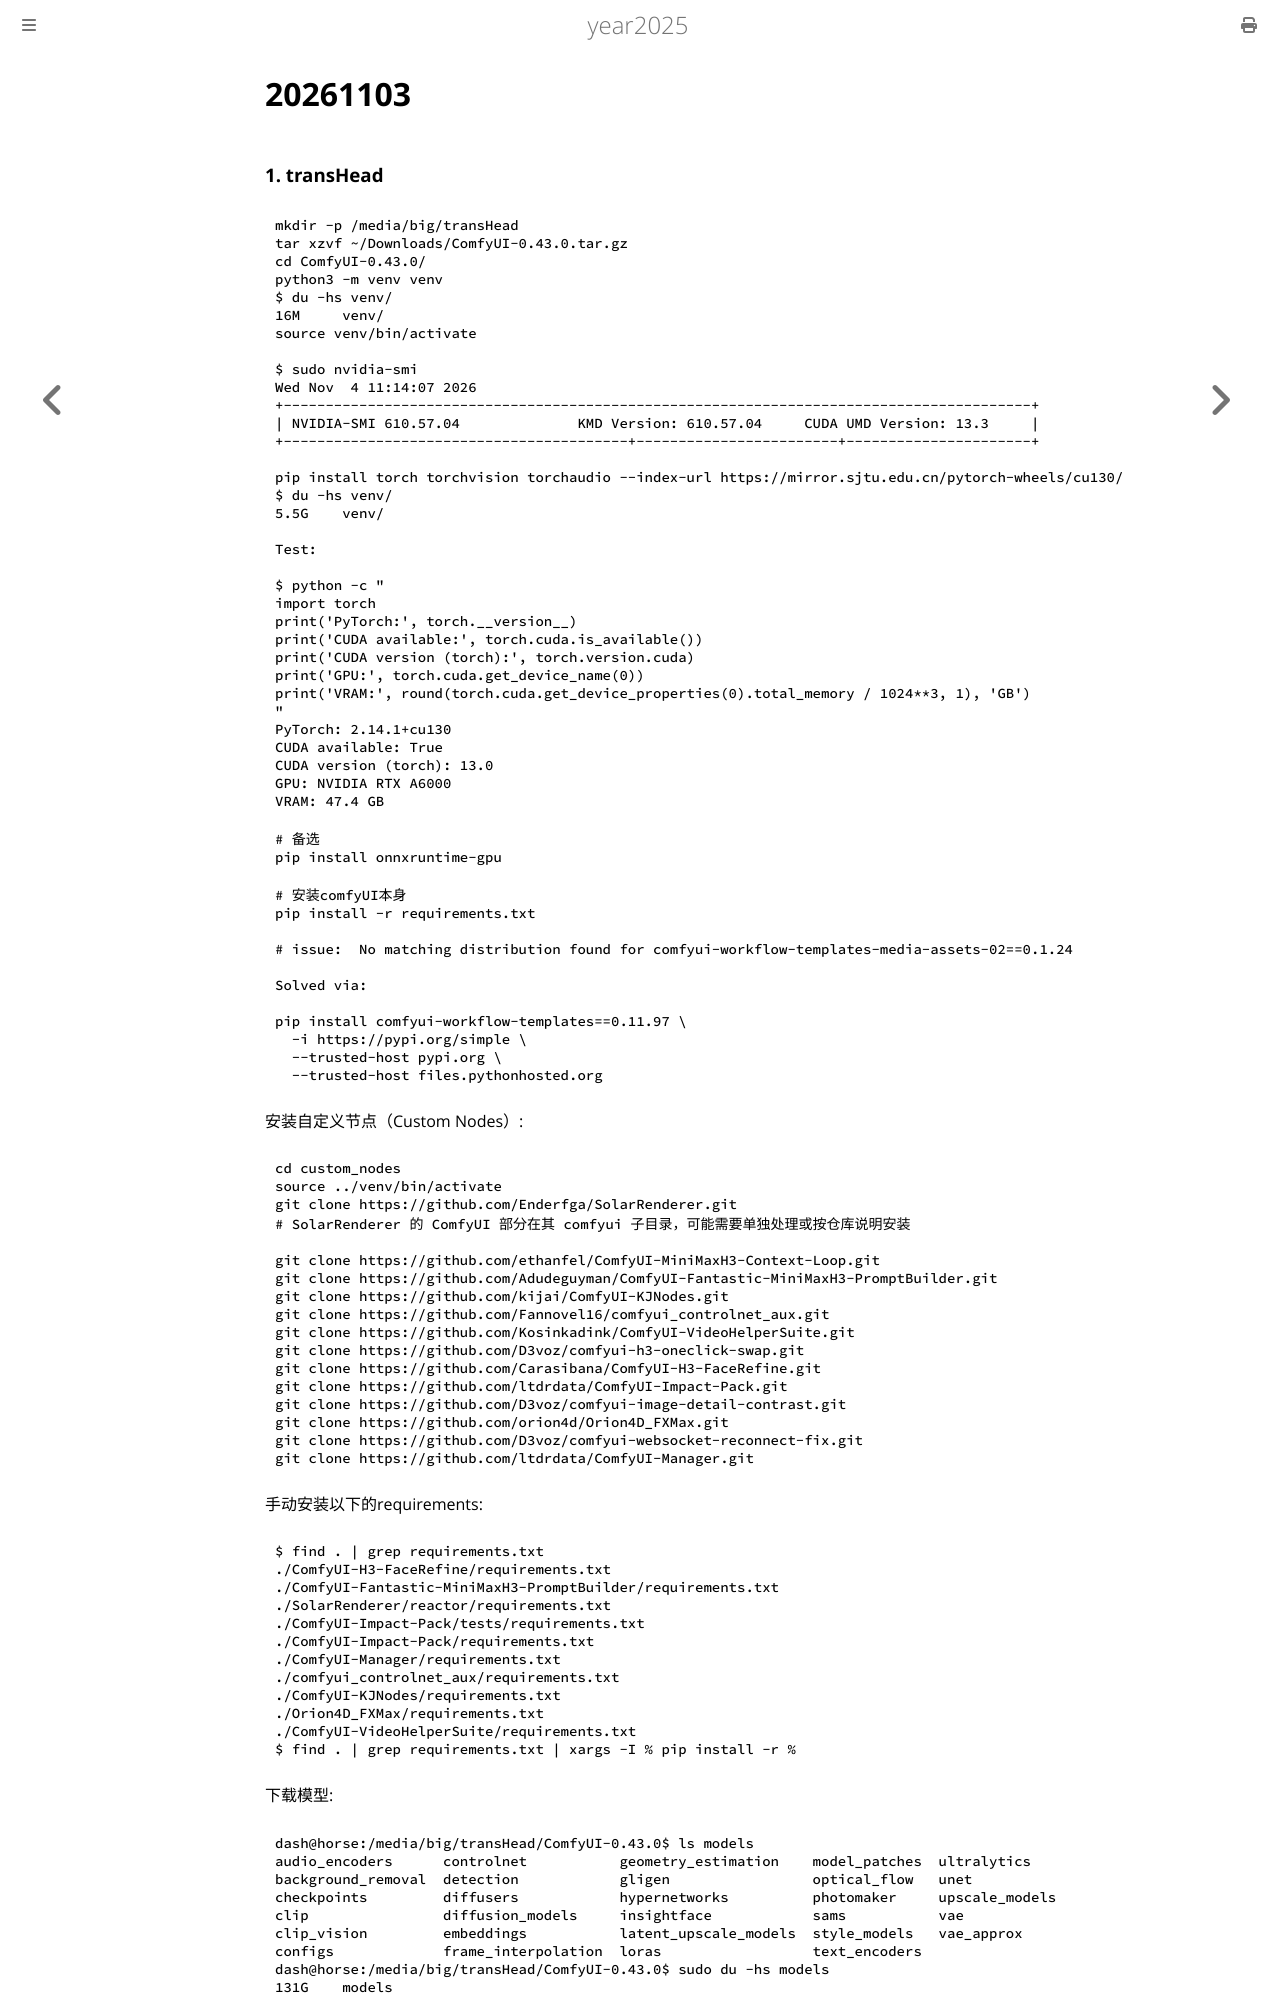

repository: purplepalmdash/Year2025 · page: 20261103.html · generator: mdbook

# 20261103
### 1. transHead

```
mkdir -p /media/big/transHead
tar xzvf ~/Downloads/ComfyUI-0.43.0.tar.gz 
cd ComfyUI-0.43.0/
python3 -m venv venv
$ du -hs venv/
16M	venv/
source venv/bin/activate

$ sudo nvidia-smi 
Wed Nov  4 11:14:07 2026       
+-----------------------------------------------------------------------------------------+
| NVIDIA-SMI 610.57.04              KMD Version: 610.57.04     CUDA UMD Version: 13.3     |
+-----------------------------------------+------------------------+----------------------+

pip install torch torchvision torchaudio --index-url https://mirror.sjtu.edu.cn/pytorch-wheels/cu130/
$ du -hs venv/
5.5G	venv/

Test:   

$ python -c "
import torch
print('PyTorch:', torch.__version__)
print('CUDA available:', torch.cuda.is_available())
print('CUDA version (torch):', torch.version.cuda)
print('GPU:', torch.cuda.get_device_name(0))
print('VRAM:', round(torch.cuda.get_device_properties(0).total_memory / 1024**3, 1), 'GB')
"
PyTorch: 2.14.1+cu130
CUDA available: True
CUDA version (torch): 13.0
GPU: NVIDIA RTX A6000
VRAM: 47.4 GB

# 备选
pip install onnxruntime-gpu

# 安装comfyUI本身
pip install -r requirements.txt

# issue:  No matching distribution found for comfyui-workflow-templates-media-assets-02==0.1.24

Solved via:   

pip install comfyui-workflow-templates==0.11.97 \
  -i https://pypi.org/simple \
  --trusted-host pypi.org \
  --trusted-host files.pythonhosted.org
```
安装自定义节点（Custom Nodes）:     

```
cd custom_nodes
source ../venv/bin/activate
git clone https://github.com/Enderfga/SolarRenderer.git
# SolarRenderer 的 ComfyUI 部分在其 comfyui 子目录，可能需要单独处理或按仓库说明安装

git clone https://github.com/ethanfel/ComfyUI-MiniMaxH3-Context-Loop.git
git clone https://github.com/Adudeguyman/ComfyUI-Fantastic-MiniMaxH3-PromptBuilder.git
git clone https://github.com/kijai/ComfyUI-KJNodes.git
git clone https://github.com/Fannovel16/comfyui_controlnet_aux.git
git clone https://github.com/Kosinkadink/ComfyUI-VideoHelperSuite.git
git clone https://github.com/D3voz/comfyui-h3-oneclick-swap.git
git clone https://github.com/Carasibana/ComfyUI-H3-FaceRefine.git
git clone https://github.com/ltdrdata/ComfyUI-Impact-Pack.git
git clone https://github.com/D3voz/comfyui-image-detail-contrast.git
git clone https://github.com/orion4d/Orion4D_FXMax.git
git clone https://github.com/D3voz/comfyui-websocket-reconnect-fix.git
git clone https://github.com/ltdrdata/ComfyUI-Manager.git
```
手动安装以下的requirements:    

```
$ find . | grep requirements.txt
./ComfyUI-H3-FaceRefine/requirements.txt
./ComfyUI-Fantastic-MiniMaxH3-PromptBuilder/requirements.txt
./SolarRenderer/reactor/requirements.txt
./ComfyUI-Impact-Pack/tests/requirements.txt
./ComfyUI-Impact-Pack/requirements.txt
./ComfyUI-Manager/requirements.txt
./comfyui_controlnet_aux/requirements.txt
./ComfyUI-KJNodes/requirements.txt
./Orion4D_FXMax/requirements.txt
./ComfyUI-VideoHelperSuite/requirements.txt
$ find . | grep requirements.txt | xargs -I % pip install -r %
```
下载模型:
